Run: headless pygame with SDL's dummy video driver; simulated clock (each Clock.tick advances the game by its frame time, no real sleeping); random seed 0; keys injected as events and as key.get_pressed() state; no mouse input.
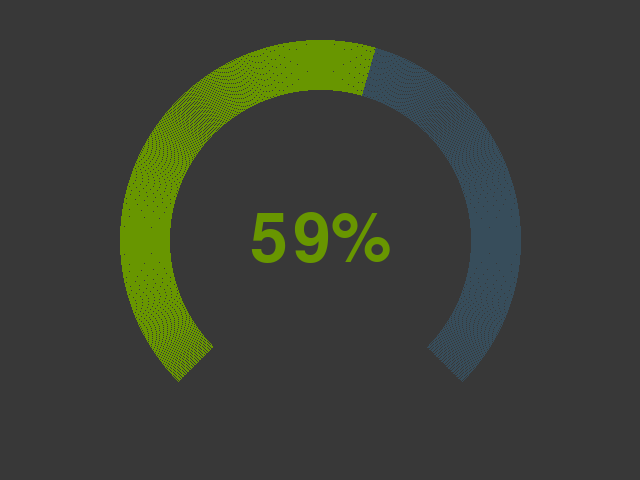
Frame 1 of 4 · flips 1–60 · no input
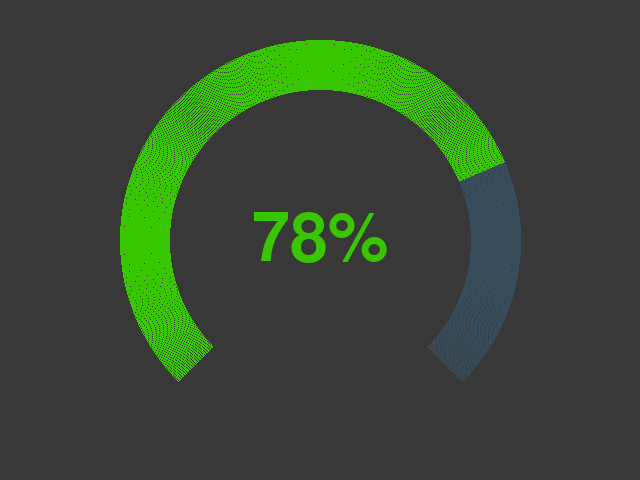
Frame 2 of 4 · flips 61–180 · tapped SPACE, RETURN · held RIGHT (→), D
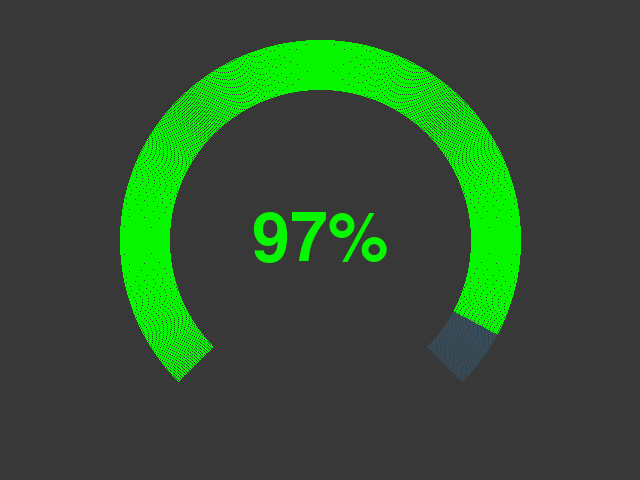
Frame 3 of 4 · flips 181–300 · held DOWN (↓), S
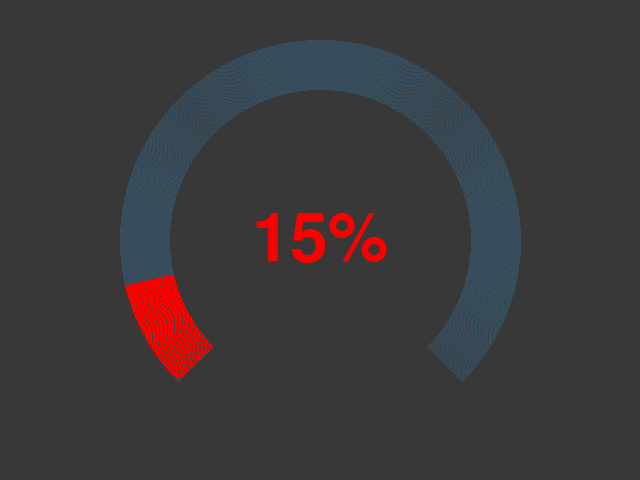
Frame 4 of 4 · flips 301–420 · held LEFT (←), A, UP (↑), W

The pygame program that drew these frames:

import pygame
import pygame.gfxdraw
import math


class Gauge:
    def __init__(self, screen, FONT, x_cord, y_cord, thickness, radius, circle_colour, glow=True):
        self.screen = screen
        self.Font = FONT
        self.x_cord = x_cord
        self.y_cord = y_cord
        self.thickness = thickness
        self.radius = radius
        self.circle_colour = circle_colour
        self.glow = glow

    def draw(self, percent):
        fill_angle = int(percent*270/100)
        per=percent
        if percent > 100:
            percent = 100
        if per <=40:
            per=0
        if per > 100:
            per = 100
        ac = [int(255-per*255/100),int(per*255/100),int(0), 255]
        for indexi in range(len(ac)):
            if ac[indexi] < 0:
                ac[indexi] = 0
            if ac[indexi] > 255:
                ac[indexi] = 255
        # print(ac)

        pertext = self.Font.render(str(percent) + "%", True, ac)
        pertext_rect = pertext.get_rect(center=(int(self.x_cord), int(self.y_cord)))
        self.screen.blit(pertext, pertext_rect)

        for i in range(0, self.thickness):

            pygame.gfxdraw.arc(self.screen, int(self.x_cord), int(self.y_cord), self.radius - i, -225, 270 - 225, self.circle_colour)
            if percent >4:
                pygame.gfxdraw.arc(self.screen, int(self.x_cord), int(self.y_cord), self.radius - i, -225, fill_angle - 225-8, ac)

        if percent < 4:
            return

        if self.glow:
            for i in range(0,15):
                ac [3] = int(150 - i*10)
                pygame.gfxdraw.arc(self.screen, int(self.x_cord), int(self.y_cord), self.radius + i, -225, fill_angle - 225-8, ac)

            for i in range(0,15):
                ac [3] = int(150 - i*10)
                pygame.gfxdraw.arc(self.screen, int(self.x_cord), int(self.y_cord), self.radius -self.thickness - i, -225, fill_angle - 225-8, ac)

            angle_r = math.radians(fill_angle-225-8)
            lx,ly = int((self.radius-self.thickness/2)*math.cos(angle_r)), int( (self.radius-self.thickness/2)*math.sin(angle_r))
            ac[3] = 255
            lx = int(lx+self.x_cord)
            ly = int(ly + self.y_cord)

            pygame.draw.circle(self.screen,ac,(lx,ly),int(self.thickness/2),0)


            for i in range(0,10):
                ac [3] = int(150 - i*15)
                pygame.gfxdraw.arc(self.screen, int(lx), int(ly), (self.thickness//2)+i , fill_angle -225-10, fill_angle - 225-180-10, ac)

class GaugeHandler(Gauge):
	def __init__(self):	
		self.settings = {
			'background color' : (56, 56, 56),
			'circle color' : (55, 77, 91),
			'screen width' : 640,
			'screen height' : 480,
			'frame rate fps' : 100,
			'font type' : 'Franklin Gothic Heavy',
			'font size' : 100,
			'thickness' : 50,
			'radius' : 200,
			'glow' : False,
			'caption' : 'FMRI interactive gauge'
		}
		pygame.init()
		self.clock = pygame.time.Clock()
		self.screen = pygame.display.set_mode((self.settings['screen width'],self.settings['screen height']))
		pygame.display.set_caption(self.settings['caption'])
		FONT = pygame.font.SysFont(self.settings['font type'],self.settings['font size'])
		self.gauge = Gauge(screen=self.screen,FONT=FONT,x_cord=self.settings['screen width']/2,y_cord=self.settings['screen height']/2,
			thickness=self.settings['thickness'], radius=self.settings['radius'],circle_colour=self.settings['circle color'],glow=self.settings['glow'])
		self.set(percentage=0)
	def set(self,percentage):
		assert(0 <= percentage and percentage <= 100)
		self.percentage = percentage
		self.screen.fill(self.settings['background color'])
		self.gauge.draw(percent=self.percentage)
		pygame.display.update()
		self.clock.tick(self.settings['frame rate fps'])

if __name__ == '__main__':
	gauge = GaugeHandler()
	percentage = 0
	while True:
		# FOR SHOWING CHANGE IN GAUGE
		percentage+=1
		if percentage > 100:
			percentage = 0
		gauge.set(percentage=percentage)

	
        
